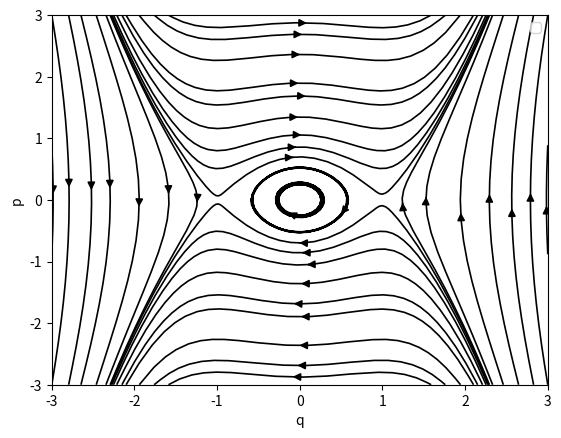

Python code for this plot:
# -*- coding: utf-8 -*-
"""
Created on Sat Nov  4 21:00:38 2023

@author: danie
"""

import sys
import matplotlib.pyplot as plt
import numpy as np
import numpy.linalg as lng
import pylab as py
from math import e
import scipy.optimize as so
import sympy as symp
import scipy.special as scipy
import scipy.constants as cte
from mpl_toolkits.mplot3d import Axes3D

from matplotlib import cm
from matplotlib.ticker import LinearLocator, FormatStrFormatter

from matplotlib.colors import Normalize



w = 3
Y, X = np.mgrid[-w:w:50j, -w:w:50j]
U = Y
V = X*(X**2-1)
speed = np.sqrt(U**2 + V**2)
lw = 5*speed / speed.max()



x = np.linspace(-w,w,10)
y = 10*[0]

plt.streamplot(X, Y, U, V, arrowsize=1.1, linewidth=1.2, density = w/5, broken_streamlines=False,color="black")

#plt.plot(x,y,color="red",linestyle="--",label="$v_1$",linewidth=0.7)
#plt.plot(y,x,color="orangered",linestyle="--",label="$v_2$",linewidth=0.7)

plt.xlabel("q")
plt.ylabel("p")
plt.xlim(-w,w)
plt.ylim(-w,w)
plt.legend()
plt.savefig("Ejercicio-23b.pdf")
